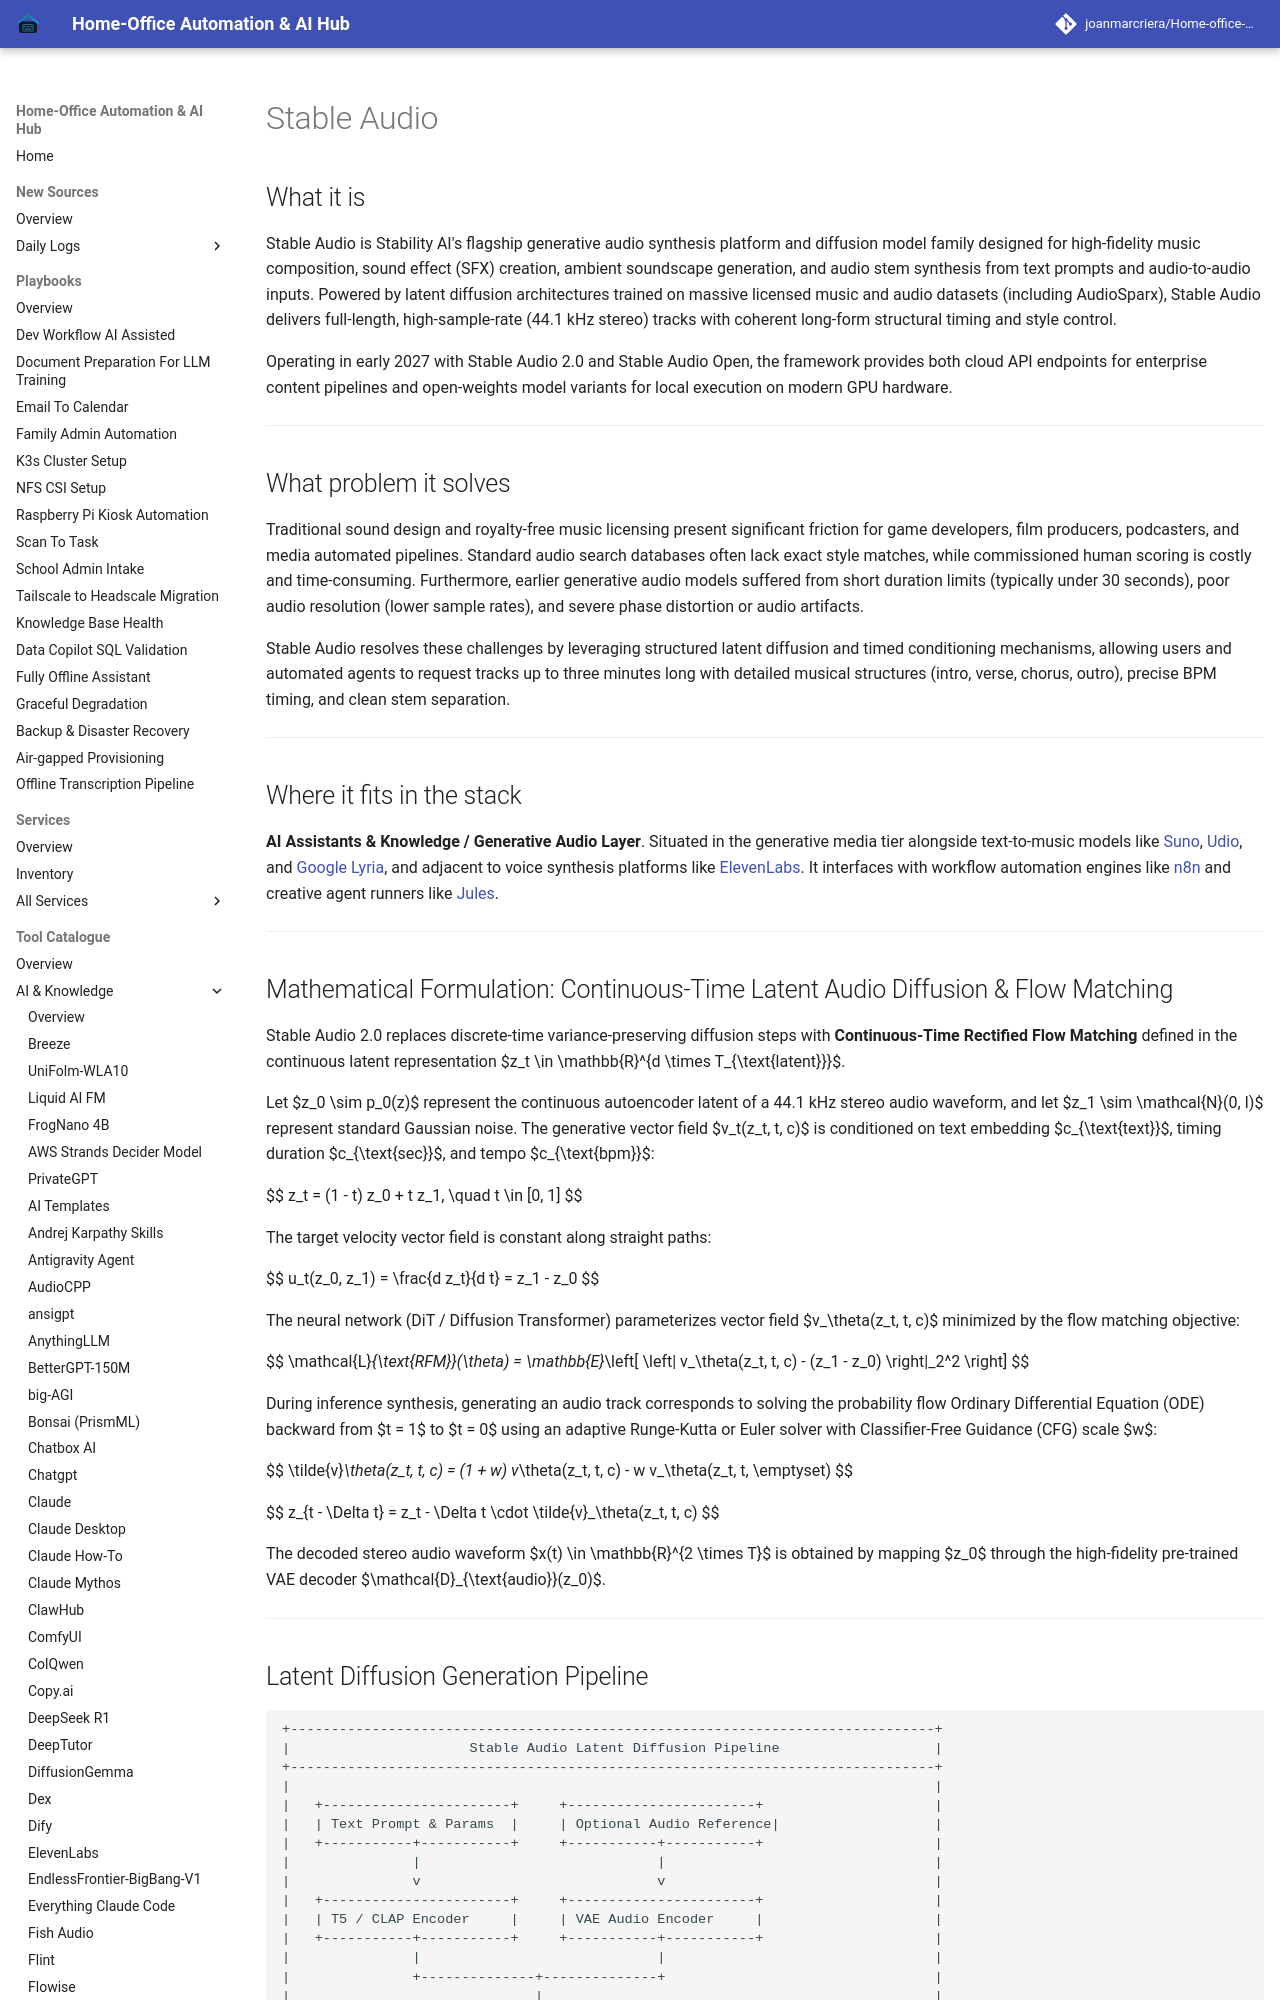

repository: joanmarcriera/Home-office-automations · page: tools/ai_knowledge/stable-audio/index.html · generator: mkdocs

# Stable Audio

## What it is
Stable Audio is Stability AI's flagship generative audio synthesis platform and diffusion model family designed for high-fidelity music composition, sound effect (SFX) creation, ambient soundscape generation, and audio stem synthesis from text prompts and audio-to-audio inputs. Powered by latent diffusion architectures trained on massive licensed music and audio datasets (including AudioSparx), Stable Audio delivers full-length, high-sample-rate (44.1 kHz stereo) tracks with coherent long-form structural timing and style control.

Operating in early 2027 with Stable Audio 2.0 and Stable Audio Open, the framework provides both cloud API endpoints for enterprise content pipelines and open-weights model variants for local execution on modern GPU hardware.

---

## What problem it solves
Traditional sound design and royalty-free music licensing present significant friction for game developers, film producers, podcasters, and media automated pipelines. Standard audio search databases often lack exact style matches, while commissioned human scoring is costly and time-consuming. Furthermore, earlier generative audio models suffered from short duration limits (typically under 30 seconds), poor audio resolution (lower sample rates), and severe phase distortion or audio artifacts.

Stable Audio resolves these challenges by leveraging structured latent diffusion and timed conditioning mechanisms, allowing users and automated agents to request tracks up to three minutes long with detailed musical structures (intro, verse, chorus, outro), precise BPM timing, and clean stem separation.

---

## Where it fits in the stack
**AI Assistants & Knowledge / Generative Audio Layer**. Situated in the generative media tier alongside text-to-music models like [Suno](suno.md), [Udio](udio.md), and [Google Lyria](google-lyria.md), and adjacent to voice synthesis platforms like [ElevenLabs](elevenlabs.md). It interfaces with workflow automation engines like [n8n](../../services/n8n.md) and creative agent runners like [Jules](jules.md).

---
